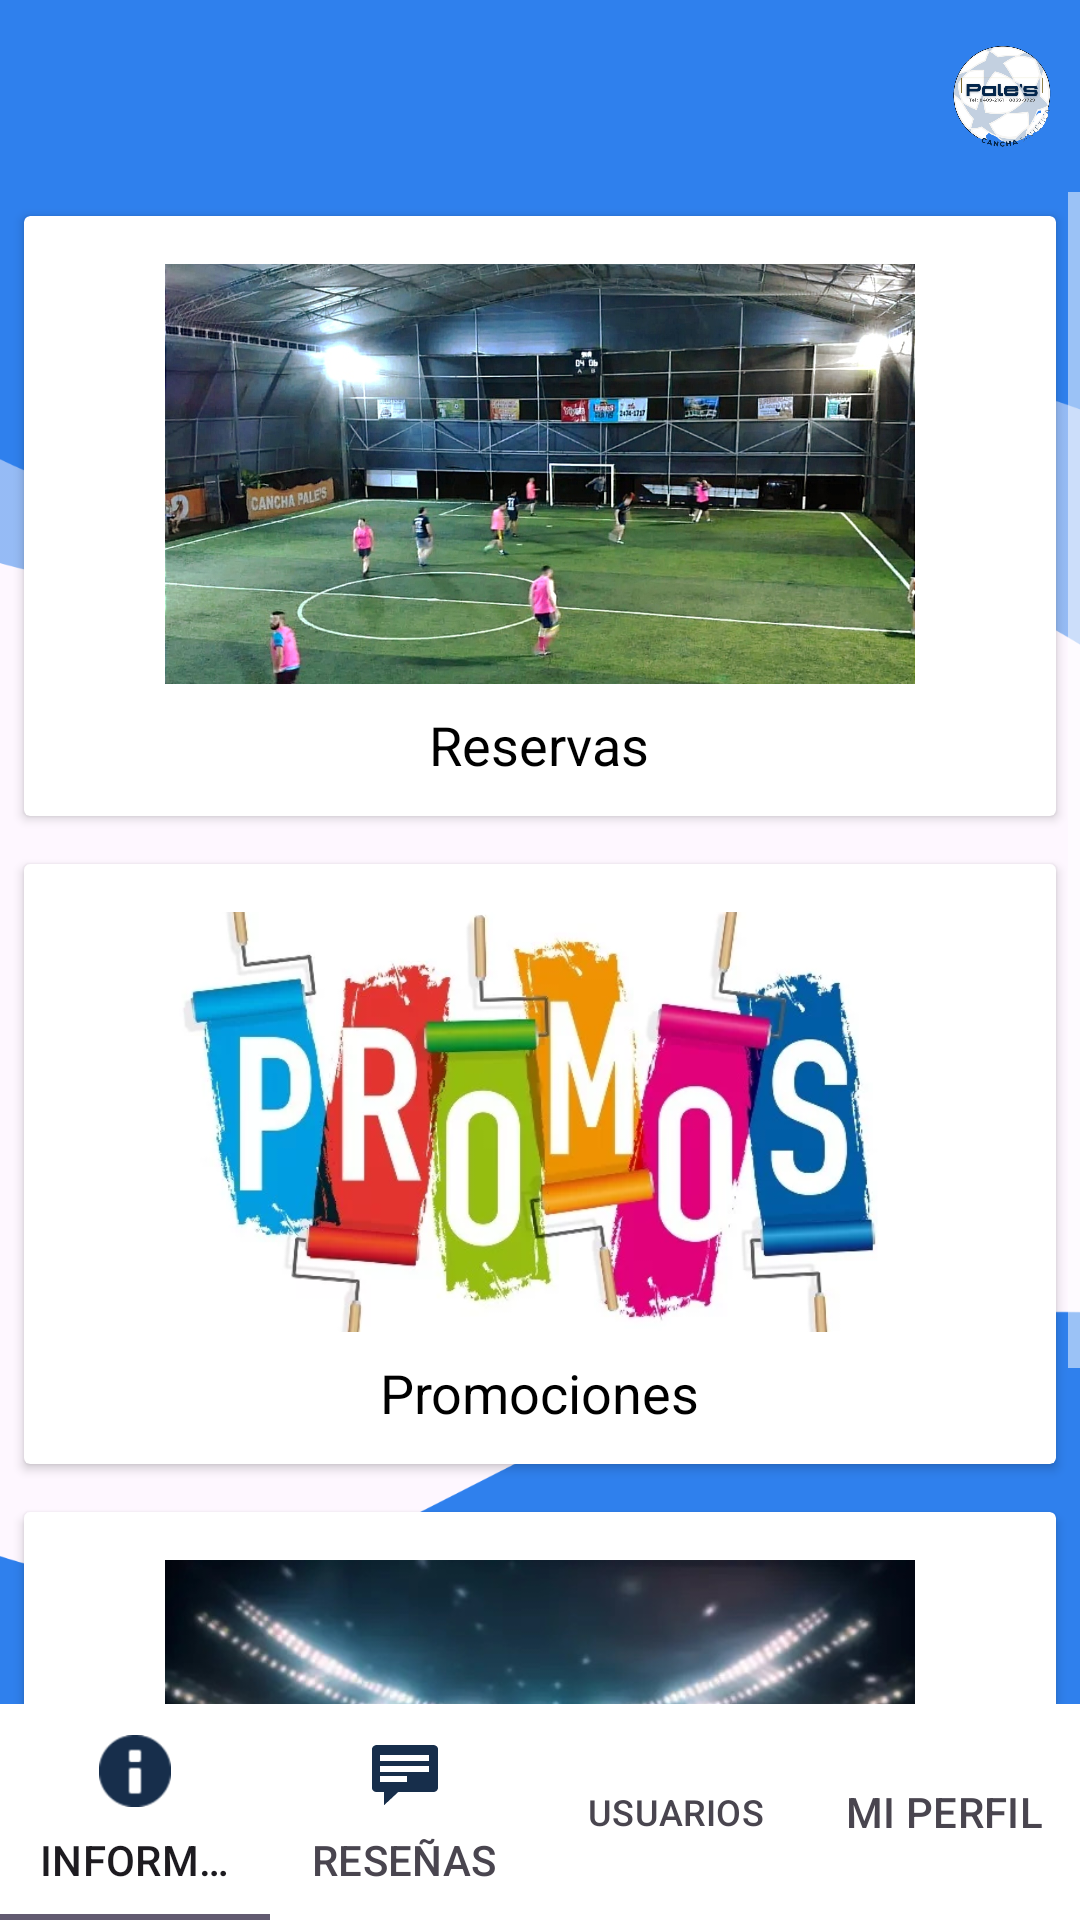

Reconstruct the res/layout file that produces this screen, plus the resources it refers to.
<!-- AndroidManifest.xml: application theme Theme.Client_app -->
<!-- res/layout/activity_menu_principal.xml -->
<RelativeLayout xmlns:android="http://schemas.android.com/apk/res/android"
    xmlns:tools="http://schemas.android.com/tools"
    android:layout_width="match_parent"
    android:layout_height="match_parent"
    xmlns:app="http://schemas.android.com/apk/res-auto">

    
    <androidx.appcompat.widget.Toolbar
        android:id="@+id/toolbar"
        android:layout_width="match_parent"
        android:layout_height="?attr/actionBarSize"
        android:background="@color/principal2"
        android:elevation="5dp"
        android:theme="@style/ThemeOverlay.AppCompat.Dark.ActionBar">

        <RelativeLayout
            android:layout_width="match_parent"
            android:layout_height="match_parent"
            android:gravity="center_vertical">

            
            <TextView
                android:id="@+id/textView"
                android:layout_width="wrap_content"
                android:layout_height="wrap_content"
                android:layout_alignParentStart="true"
                android:layout_centerVertical="true"
                android:textSize="18sp"
                android:textColor="#FFFFFF"
                tools:ignore="RelativeOverlap" />

            
            <ImageView
                android:layout_width="36dp"
                android:layout_height="36dp"
                android:layout_alignParentEnd="true"
                android:layout_centerVertical="true"
                android:layout_marginEnd="8dp"
                android:contentDescription="@string/logo"
                android:src="@drawable/pales_logo" />

        </RelativeLayout>
    </androidx.appcompat.widget.Toolbar>

    <ScrollView
        android:layout_width="match_parent"
        android:layout_height="match_parent"
        android:layout_below="@id/toolbar"
        android:layout_above="@id/tabLayout"
        android:background="@drawable/login_register_bg">

    <LinearLayout
        android:layout_width="match_parent"
        android:layout_height="wrap_content"
        android:orientation="vertical">

            
            <androidx.cardview.widget.CardView
                android:id="@+id/reservas"
                android:layout_width="match_parent"
                android:layout_height="200dp"
                android:layout_margin="8dp">

                <LinearLayout
                    android:layout_width="match_parent"
                    android:layout_height="match_parent"
                    android:clickable="false"
                    android:gravity="center"
                    android:orientation="vertical"
                    android:padding="16dp">

                    
                    <ImageView
                        android:layout_width="250dp"
                        android:layout_height="140dp"
                        android:contentDescription="@string/reservas"
                        android:scaleType="centerCrop"
                        app:srcCompat="@drawable/cancha1" />

                    <TextView
                        android:layout_width="wrap_content"
                        android:layout_height="wrap_content"
                        android:layout_marginTop="8dp"
                        android:text="@string/reservas"
                        android:textColor="#000000"
                        android:textSize="18sp" />
                </LinearLayout>
            </androidx.cardview.widget.CardView>

            
            <androidx.cardview.widget.CardView
                android:id="@+id/promociones"
                android:layout_width="match_parent"
                android:layout_height="200dp"
                android:layout_margin="8dp">

                <LinearLayout
                    android:layout_width="match_parent"
                    android:layout_height="match_parent"
                    android:orientation="vertical"
                    android:padding="16dp"
                    android:gravity="center">

                    
                    <ImageView
                        android:layout_width="250dp"
                        android:layout_height="140dp"
                        android:contentDescription="@string/promociones"
                        android:scaleType="centerCrop"
                        app:srcCompat="@drawable/promociones" />

                    <TextView
                        android:layout_width="wrap_content"
                        android:layout_height="wrap_content"
                        android:text="@string/promociones"
                        android:textSize="18sp"
                        android:textColor="#000000"
                        android:layout_marginTop="8dp"/>
                </LinearLayout>
            </androidx.cardview.widget.CardView>

            
            <androidx.cardview.widget.CardView
                android:id="@+id/eventos"
                android:layout_width="match_parent"
                android:layout_height="200dp"
                android:layout_margin="8dp">

                <LinearLayout
                    android:layout_width="match_parent"
                    android:layout_height="match_parent"
                    android:orientation="vertical"
                    android:padding="16dp"
                    android:gravity="center">

                    
                    <ImageView
                        android:layout_width="250dp"
                        android:layout_height="140dp"
                        android:contentDescription="@string/eventos"
                        android:scaleType="centerCrop"
                        app:srcCompat="@drawable/eventos" />

                    <TextView
                        android:layout_width="wrap_content"
                        android:layout_height="wrap_content"
                        android:text="@string/eventos"
                        android:textSize="18sp"
                        android:textColor="#000000"
                        android:layout_marginTop="8dp"/>
                </LinearLayout>
            </androidx.cardview.widget.CardView>

        </LinearLayout>
    </ScrollView>

    <com.google.android.material.tabs.TabLayout
        android:id="@+id/tabLayout"
        android:layout_width="match_parent"
        android:layout_height="wrap_content"
        android:layout_alignParentBottom="true"
        android:background="#FFFFFF"
        style="@style/CustomTabLayout"
        app:tabBackground="@android:color/transparent"
        app:tabIconTint="@color/principal">

        <com.google.android.material.tabs.TabItem
            android:id="@+id/tabInfo"
            android:layout_width="0dp"
            android:layout_height="0dp"
            android:icon="@android:drawable/ic_dialog_info"
            android:text="@string/informaci_n" />

        <com.google.android.material.tabs.TabItem
            android:id="@+id/tabReviews"
            android:layout_width="0dp"
            android:layout_height="0dp"
            android:icon="@android:drawable/stat_notify_chat"
            android:text="@string/rese_as" />

        <com.google.android.material.tabs.TabItem
            android:id="@+id/tabUsers"
            android:layout_width="0dp"
            android:layout_height="0dp"
            android:icon="@drawable/people_icon"
            android:text="@string/usuarios" />

        <com.google.android.material.tabs.TabItem
            android:id="@+id/tabProfile"
            android:layout_width="0dp"
            android:layout_height="0dp"
            android:icon="@drawable/ic_usuario"
            android:text="@string/mi_perfil" />
    </com.google.android.material.tabs.TabLayout>
</RelativeLayout>
<!-- resources referenced by this layout -->
<resources>
  <color name="principal">#172E4B</color>
  <color name="principal2">#2F80ED</color>
  <!-- drawable cancha1: jpg bitmap (drawable, 403012 bytes) -->
  <!-- drawable eventos: png bitmap (drawable, 360239 bytes) -->
  <!-- drawable login_register_bg: png bitmap (drawable, 30715 bytes) -->
  <!-- drawable pales_logo: png bitmap (drawable, 196997 bytes) -->
  <!-- drawable promociones: png bitmap (drawable, 238429 bytes) -->
  <string name="eventos">Eventos</string>
  <string name="informaci_n">Información</string>
  <string name="logo">Logo</string>
  <string name="mi_perfil">Mi Perfil</string>
  <string name="promociones">Promociones</string>
  <string name="rese_as">Reseñas</string>
  <string name="reservas">Reservas</string>
  <string name="usuarios">Usuarios</string>
  <style name="CustomTabLayout" parent="Widget.Design.TabLayout">
          <item name="tabBackground">?attr/selectableItemBackground</item>
      </style>
  <style name="Theme.Client_app" parent="Base.Theme.Client_app" />
  <style name="Base.Theme.Client_app" parent="Theme.Material3.DayNight.NoActionBar">
          
          <item name="colorPrimary">@color/light_blue_900</item>
  
          
          <item name="android:statusBarColor">@color/black</item>
  
          
          <item name="android:navigationBarColor">@color/black</item>
  
          
          <item name="android:colorControlNormal">@color/white</item>
  
          <item name="android:icon">@color/white</item>
  
      </style>
  <color name="light_blue_900">#FF01579B</color>
  <color name="black">#FF000000</color>
  <color name="white">#FFFFFFFF</color>
</resources>
